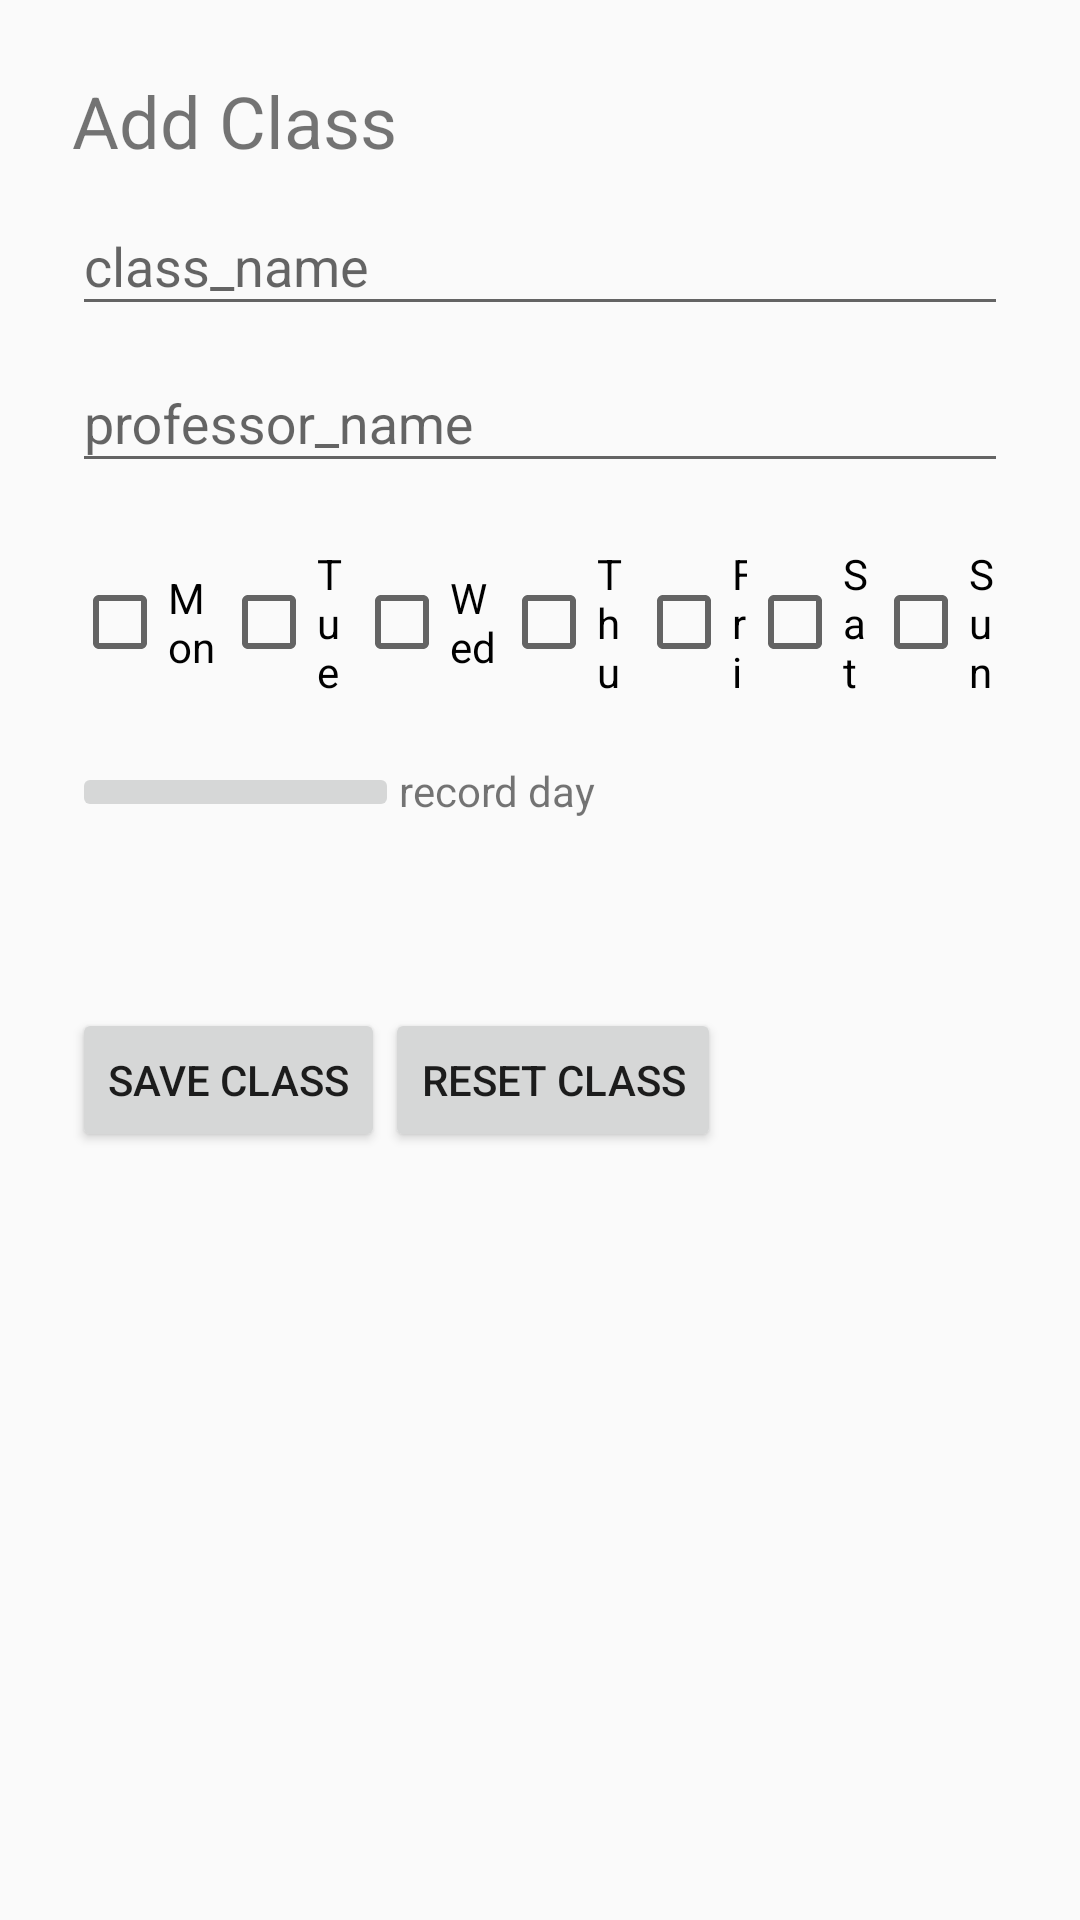

This screen was rendered from an Android layout file. Write that file and the resources it references.
<!-- AndroidManifest.xml: application theme Theme.Design.Light -->
<!-- res/layout/create_class.xml -->
<?xml version="1.0" encoding="utf-8"?>
<LinearLayout xmlns:android="http://schemas.android.com/apk/res/android"
    xmlns:app="http://schemas.android.com/apk/res-auto"
    android:layout_width="match_parent"
    android:layout_height="match_parent"
    android:orientation="vertical"
    android:padding="24dp">

    <TextView


        android:layout_width="match_parent"
        android:layout_height="wrap_content"
        android:text="Add Class"
        android:textSize="24sp" />

    <android.support.design.widget.TextInputLayout
        android:layout_width="match_parent"
        android:layout_height="wrap_content">

        <android.support.design.widget.TextInputEditText
            android:id="@+id/class_name"
            android:layout_width="match_parent"
            android:layout_height="wrap_content"
            android:hint="class_name" />
    </android.support.design.widget.TextInputLayout>

    <android.support.design.widget.TextInputLayout
        android:layout_width="match_parent"
        android:layout_height="wrap_content">

        <android.support.design.widget.TextInputEditText
            android:id="@+id/professor_name"
            android:layout_width="match_parent"
            android:layout_height="wrap_content"
            android:layout_weight="1"
            android:hint="professor_name" />
    </android.support.design.widget.TextInputLayout>

    <android.support.design.widget.TextInputLayout
        android:layout_width="337dp"
        android:layout_height="wrap_content">

    </android.support.design.widget.TextInputLayout>

    <LinearLayout
        android:layout_width="wrap_content"
        android:layout_height="93dp"
        android:orientation="horizontal">

        <CheckBox
            android:id="@+id/MON_check"
            android:layout_width="match_parent"
            android:layout_height="match_parent"
            android:layout_weight="1"
            android:onClick="selectItem"
            android:text="@string/Mon" />

        <CheckBox
            android:id="@+id/TUE_check"
            android:layout_width="match_parent"
            android:layout_height="match_parent"
            android:layout_weight="1"
            android:onClick="selectItem"
            android:text="@string/Tue" />

        <CheckBox
            android:id="@+id/WED_check"
            android:layout_width="match_parent"
            android:layout_height="match_parent"
            android:layout_weight="1"
            android:onClick="selectItem"
            android:text="@string/Wed" />

        <CheckBox
            android:id="@+id/THU_check"
            android:layout_width="match_parent"
            android:layout_height="match_parent"
            android:layout_weight="1"
            android:onClick="selectItem"
            android:text="@string/Thu" />

        <CheckBox
            android:id="@+id/FRI_check"
            android:layout_width="match_parent"
            android:layout_height="match_parent"
            android:layout_weight="1"
            android:onClick="selectItem"
            android:text="@string/Fri" />

        <CheckBox
            android:id="@+id/SAT_check"
            android:layout_width="match_parent"
            android:layout_height="match_parent"
            android:layout_weight="1"
            android:onClick="selectItem"
            android:text="@string/Sat" />

        <CheckBox
            android:id="@+id/SUN_check"
            android:layout_width="match_parent"
            android:layout_height="match_parent"
            android:layout_weight="1"
            android:onClick="selectItem"
            android:text="@string/Sun" />

    </LinearLayout>

    <LinearLayout
        android:layout_width="match_parent"
        android:layout_height="82dp"
        android:orientation="horizontal">

        <ImageButton
            android:id="@+id/button_timepicker2"
            android:layout_width="109dp"
            android:layout_height="wrap_content"
            android:onClick="showAlarmDialog"
            android:text="시간설정"
            app:srcCompat="@drawable/round_access_alarm_24" />

        <android.support.design.widget.TextInputLayout
            android:layout_width="match_parent"
            android:layout_height="wrap_content">

            <TextView
                android:id="@+id/final_result"
                android:layout_width="109dp"
                android:layout_height="50dp"
                android:text="record day" />

        </android.support.design.widget.TextInputLayout>
    </LinearLayout>


    <LinearLayout
        android:layout_width="match_parent"
        android:layout_height="91dp"
        android:orientation="horizontal">

        <Button
            android:id="@+id/savebutton"
            android:layout_width="wrap_content"
            android:layout_height="wrap_content"
            android:onClick="onsaveclicked"
            android:text="save class" />

        <Button
            android:id="@+id/deletebutton"
            android:layout_width="wrap_content"
            android:layout_height="wrap_content"
            android:onClick="ondeleteclicked"
            android:text="reset class" />

    </LinearLayout>


</LinearLayout>
<!-- resources referenced by this layout -->
<resources>
  <string name="Fri">Fri</string>
  <string name="Mon">Mon</string>
  <string name="Sat">Sat</string>
  <string name="Sun">Sun</string>
  <string name="Thu">Thu</string>
  <string name="Tue">Tue</string>
  <string name="Wed">Wed</string>
</resources>
